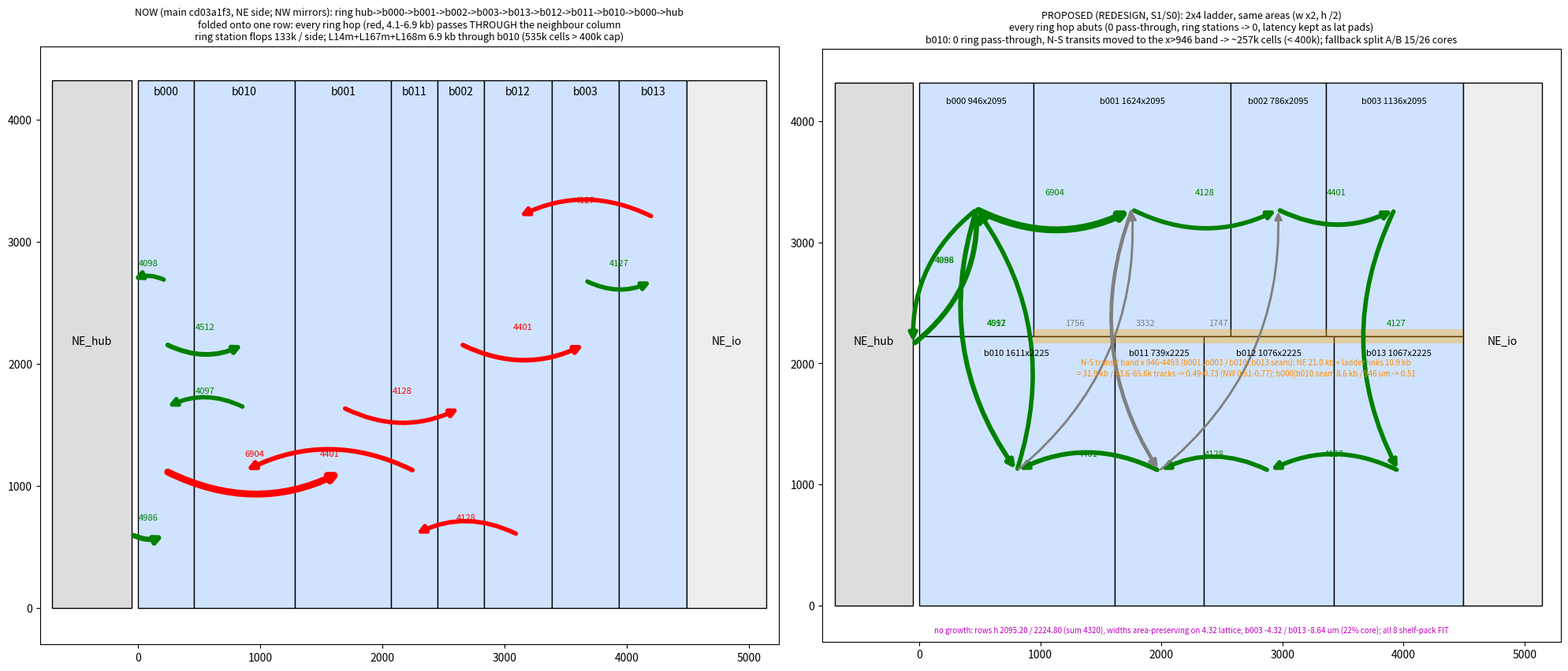

Python code for this plot:
"""DIE-LAYOUT-HBM: NE bank ring, current fold vs proposed 2x4 ladder (REDESIGN drawing)."""
import matplotlib; matplotlib.use('Agg')
import matplotlib.pyplot as plt
from matplotlib.patches import Rectangle, FancyArrowPatch
cols = [('b000',458),('b010',829),('b001',786),('b011',380),('b002',380),('b012',553),('b003',553),('b013',553)]
ring = [('hub','b000',4986),('b000','b001',6904),('b001','b002',4128),('b002','b003',4401),('b003','b013',4127),
        ('b013','b012',4127),('b012','b011',4128),('b011','b010',4401),('b010','b000',4097),('b000','b010',4512),('b000','hub',4098)]
extra = [('b001','b011',3332),('b010','b001',1756),('b011','b002',1747)]
fig, ax = plt.subplots(1, 2, figsize=(20, 9), facecolor='white')
def arrow(a, p, q, bits, col):
    a.add_patch(FancyArrowPatch(p, q, arrowstyle='-|>', mutation_scale=14, lw=0.6 + bits / 1200, color=col, connectionstyle='arc3,rad=0.25'))
    a.text((p[0]+q[0])/2, (p[1]+q[1])/2 + 120, f'{bits}', fontsize=8, ha='center', color=col)
# current
a = ax[0]; x = 0; pos = {}
a.add_patch(Rectangle((-700, 0), 650, 4320, fc='#ddd', ec='k')); a.text(-375, 2160, 'NE_hub', ha='center'); pos['hub'] = (-50, 2160)
for n, w in cols:
    a.add_patch(Rectangle((x, 0), w, 4320, fc='#cfe3ff', ec='k')); a.text(x + w/2, 4200, n, ha='center', fontsize=10); pos[n] = (x + w/2, 2160); x += w
a.add_patch(Rectangle((x, 0), 648, 4320, fc='#eee', ec='k')); a.text(x + 324, 2160, 'NE_io', ha='center')
ys = {}
for i, (s, d, b) in enumerate(ring):
    y = 600 + (i % 6) * 520
    p, q = (pos[s][0], y), (pos[d][0], y)
    skip = abs([c for c, _ in cols].index(d) - [c for c, _ in cols].index(s)) if s != 'hub' and d != 'hub' else 0
    arrow(a, p, q, b, 'red' if skip > 1 else 'green')
a.set_xlim(-800, x + 750); a.set_ylim(-300, 4600); a.set_aspect('equal')
a.set_title('NOW (main cd03a1f3, NE side; NW mirrors): ring hub->b000->b001->b002->b003->b013->b012->b011->b010->b000->hub\n'
            'folded onto one row: every ring hop (red, 4.1-6.9 kb) passes THROUGH the neighbour column\n'
            'ring station flops 133k / side; L14m+L167m+L168m 6.9 kb through b010 (535k cells > 400k cap)', fontsize=9)
# proposed
a = ax[1]; pos = {}
a.add_patch(Rectangle((-700, 0), 650, 4320, fc='#ddd', ec='k')); a.text(-375, 2160, 'NE_hub', ha='center'); pos['hub'] = (-50, 2160)
HT, HB = 2095.2, 2224.8
top = [('b000',946.08),('b001',1624.32),('b002',786.24),('b003',1136.16)]; bot = [('b010',1611.36),('b011',738.72),('b012',1075.68),('b013',1067.04)]
x = 0
for n, w in top:
    a.add_patch(Rectangle((x, HB), w, HT, fc='#cfe3ff', ec='k')); a.text(x + w/2, 4150, n + f' {w:.0f}x{HT:.0f}', ha='center', fontsize=8); pos[n] = (x + w/2, HB + HT/2); x += w
x = 0
for n, w in bot:
    a.add_patch(Rectangle((x, 0), w, HB, fc='#cfe3ff', ec='k')); a.text(x + w/2, HB - 160, n + f' {w:.0f}x{HB:.0f}', ha='center', fontsize=8); pos[n] = (x + w/2, HB/2); x += w
a.add_patch(Rectangle((4492.8, 0), 648, 4320, fc='#eee', ec='k')); a.text(4817, 2160, 'NE_io', ha='center')
a.add_patch(Rectangle((946.08, HB - 60), 4492.8 - 946.08, 120, fc='orange', alpha=0.35, ec='none'))
a.text(2700, HB - 330, 'N-S transit band x 946-4493 (b001..b003 / b010..b013 seam): NE 21.0 kb + ladder links 10.9 kb\n= 31.9 kb / 43.6-65.6k tracks -> 0.49-0.73 (NW 0.51-0.77); b000|b010 seam 8.6 kb / 946 um -> 0.51', fontsize=7, ha='center', color='darkorange')
a.text(2246, -230, 'no growth: rows h 2095.20 / 2224.80 (sum 4320), widths area-preserving on 4.32 lattice, b003 -4.32 / b013 -8.64 um (22% core); all 8 shelf-pack FIT', color='m', fontsize=7, ha='center')
for s, d, b in ring + extra:
    arrow(a, pos[s], pos[d], b, 'green' if (s, d, b) in ring else 'gray')
a.set_xlim(-800, 5300); a.set_ylim(-300, 4600); a.set_aspect('equal')
a.set_title('PROPOSED (REDESIGN, S1/S0): 2x4 ladder, same areas (w x2, h /2)\n'
            'every ring hop abuts (0 pass-through, ring stations -> 0, latency kept as lat pads)\n'
            'b010: 0 ring pass-through, N-S transits moved to the x>946 band -> ~257k cells (< 400k); fallback split A/B 15/26 cores', fontsize=9)
plt.tight_layout(); plt.savefig('ring_redesign.png', dpi=110); plt.savefig('ring_redesign.svg')
